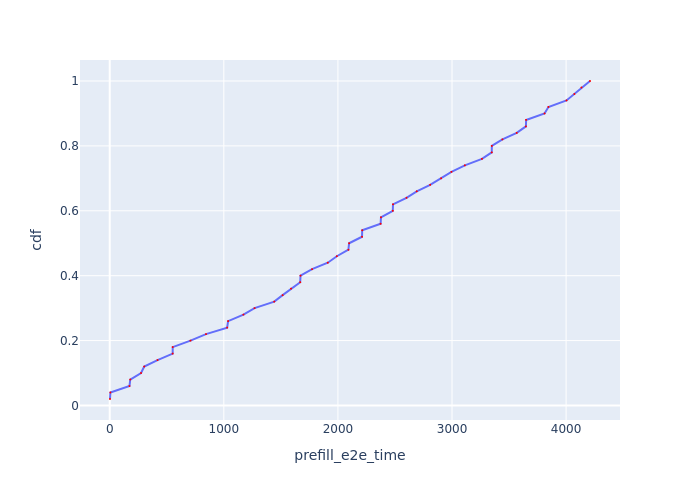

The table this chart was drawn from, first rows:
Request Id, prefill_e2e_time, cdf
0_0, 2.245, 0.02
0_1, 5.688, 0.04
0_2, 173, 0.06
0_3, 179.8, 0.08
0_4, 274.5, 0.1
0_5, 302.2, 0.12
0_6, 418.9, 0.14
0_7, 551.6, 0.16
0_8, 552, 0.18
0_9, 707.8, 0.2
0_10, 843.9, 0.22
0_11, 1029, 0.24
0_12, 1038, 0.26
0_13, 1172, 0.28
0_14, 1269, 0.3
0_15, 1442, 0.32
0_16, 1515, 0.34
0_17, 1589, 0.36
0_18, 1669, 0.38
0_19, 1672, 0.4
0_20, 1774, 0.42
0_21, 1911, 0.44
0_22, 1991, 0.46
0_24, 2092, 0.48
0_23, 2098, 0.5
0_25, 2211, 0.52
0_26, 2213, 0.54
0_28, 2374, 0.56
0_27, 2377, 0.58
0_30, 2481, 0.6
0_29, 2483, 0.62
0_31, 2601, 0.64
0_32, 2691, 0.66
0_33, 2808, 0.68
0_34, 2905, 0.7
0_35, 2995, 0.72
0_36, 3113, 0.74
0_37, 3262, 0.76
0_38, 3348, 0.78
0_39, 3349, 0.8
0_40, 3442, 0.82
0_41, 3567, 0.84
0_42, 3648, 0.86
0_43, 3649, 0.88
0_44, 3811, 0.9
0_45, 3845, 0.92
0_46, 4004, 0.94
0_47, 4072, 0.96
0_48, 4135, 0.98
0_49, 4210, 1.0
